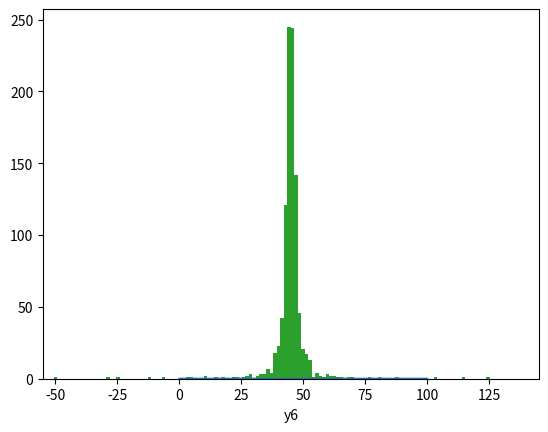

Python code for this plot:
from math import log, exp, pi, tan
from random import choices, random, seed
from statistics import mean, median, variance

import matplotlib.pyplot as plt

seed(20220402)
observations = [43, 44, 45, 46.5, 47.5]

# draw posterior samples using grid approximation
def unnormalized_cauchy_log_pdf(eval_pt, location, scale=1):
    denom = 1+((eval_pt-location)/scale)**2
    return -log(denom)

m = 1000
grid = [i/m for i in range(0, 100*m)]
grid.append(100)
posterior_on_grid = []

for grid_pt in grid:
    obs_log_likelihood = [unnormalized_cauchy_log_pdf(obs, grid_pt) for obs in observations]
    log_posterior_val = sum(obs_log_likelihood) - 2
    posterior_on_grid.append(exp(log_posterior_val))

posterior_normalizer_on_grid = sum(posterior_on_grid)
posterior_on_grid = [val / posterior_normalizer_on_grid for val in posterior_on_grid]

# show (part of a)
plt.plot(grid, posterior_on_grid)
plt.xlabel("theta")
plt.show()

# posterior draws (part of b)
posterior_samples_from_grid = choices(grid, posterior_on_grid, k=1000)
print("==posterior==")
print("mean:", round(mean(posterior_samples_from_grid), 3))
print("median:", round(median(posterior_samples_from_grid), 3))
print("variance:", round(variance(posterior_samples_from_grid), 3))
plt.hist(posterior_samples_from_grid, bins=10)
plt.xlabel("theta")
plt.xlim([0,100])
plt.show()

# posterior predictive draws (part of c)
def cauchy_inverse_cdf(eval_prob, location, scale=1):
    quantile_val = location +  scale * tan(pi*(eval_prob-0.5))
    return quantile_val

predictive_samples = [cauchy_inverse_cdf(random(), loc) for loc in posterior_samples_from_grid]
print("==posterior predictive==")
print("mean:", round(mean(predictive_samples),3))
print("median:", round(median(predictive_samples),3))
print("variance:", round(variance(predictive_samples),3))
plt.hist(predictive_samples, bins=500)
plt.xlabel("y6")
plt.xlim([45-100, 45+100])
plt.show()
